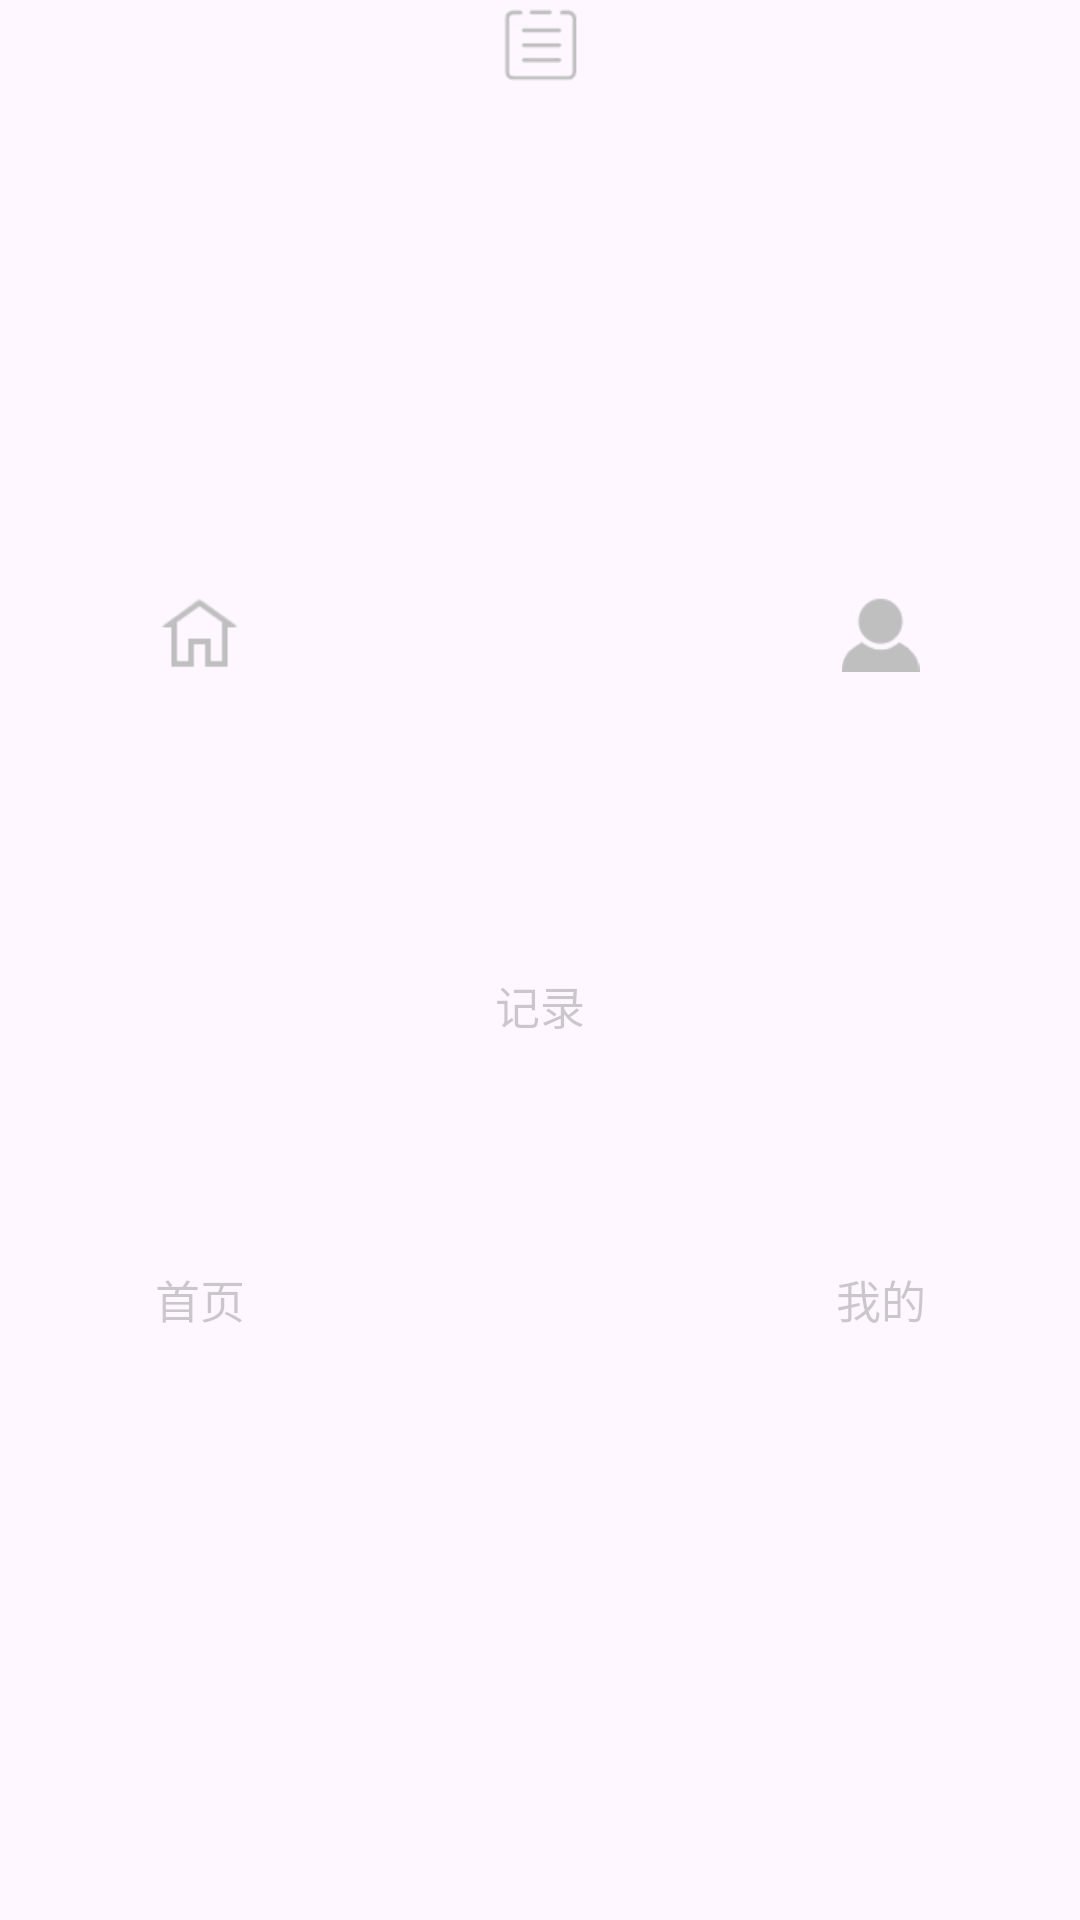

Here is an Android app screen rendered from its layout file. Give the layout XML and the strings, colors and styles it references.
<!-- AndroidManifest.xml: application theme Theme.Bill -->
<!-- res/layout/layout_bottom_navigation_bar.xml -->
<?xml version="1.0" encoding="utf-8"?>
<androidx.constraintlayout.widget.ConstraintLayout xmlns:android="http://schemas.android.com/apk/res/android"
    xmlns:app="http://schemas.android.com/apk/res-auto"
    xmlns:tools="http://schemas.android.com/tools"
    android:layout_width="match_parent"
    android:layout_height="50dp"
    android:paddingHorizontal="44dp">

    <ImageView
        android:id="@+id/ivHomePage"
        android:layout_width="45dp"
        android:layout_height="30dp"
        android:src="@drawable/sel_btn_home"
        app:layout_constraintBottom_toTopOf="@+id/tvHomePage"
        app:layout_constraintEnd_toStartOf="@id/ivHistory"
        app:layout_constraintHorizontal_chainStyle="spread_inside"
        app:layout_constraintStart_toStartOf="parent"
        app:layout_constraintTop_toTopOf="parent" />

    <TextView
        android:id="@+id/tvHomePage"
        android:layout_width="wrap_content"
        android:layout_height="wrap_content"
        android:enabled="false"
        android:gravity="center"
        android:text="首页"
        android:textColor="@color/sel_text_navigation_bar_color"
        android:textSize="15sp"
        app:layout_constraintBottom_toBottomOf="parent"
        app:layout_constraintEnd_toEndOf="@id/ivHomePage"
        app:layout_constraintStart_toStartOf="@id/ivHomePage"
        app:layout_constraintTop_toBottomOf="@id/ivHomePage" />

    <ImageView
        android:id="@+id/ivHistory"
        android:layout_width="45dp"
        android:layout_height="30dp"
        android:padding="2dp"
        android:src="@drawable/sel_btn_history"
        app:layout_constraintBottom_toTopOf="@id/ivHistory"
        app:layout_constraintEnd_toStartOf="@id/ivMine"
        app:layout_constraintStart_toEndOf="@id/ivHomePage"
        app:layout_constraintTop_toTopOf="parent" />

    <TextView
        android:id="@+id/tvHistory"
        android:layout_width="wrap_content"
        android:layout_height="wrap_content"
        android:enabled="false"
        android:gravity="center"
        android:text="记录"
        android:textColor="@color/sel_text_navigation_bar_color"
        android:textSize="15sp"
        app:layout_constraintBottom_toBottomOf="parent"
        app:layout_constraintEnd_toEndOf="@id/ivHistory"
        app:layout_constraintStart_toStartOf="@id/ivHistory"
        app:layout_constraintTop_toBottomOf="@+id/ivHistory" />


    <ImageView
        android:id="@+id/ivMine"
        android:layout_width="45dp"
        android:layout_height="30dp"
        android:padding="2dp"
        android:src="@drawable/sel_btn_mine"
        app:layout_constraintBottom_toTopOf="@id/tvMine"
        app:layout_constraintEnd_toEndOf="parent"
        app:layout_constraintStart_toEndOf="@id/ivHistory"
        app:layout_constraintTop_toTopOf="parent" />

    <TextView
        android:id="@+id/tvMine"
        android:layout_width="wrap_content"
        android:layout_height="wrap_content"
        android:enabled="false"
        android:gravity="center"
        android:text="我的"
        android:textColor="@color/sel_text_navigation_bar_color"
        android:textSize="15sp"
        app:layout_constraintBottom_toBottomOf="parent"
        app:layout_constraintEnd_toEndOf="@id/ivMine"
        app:layout_constraintStart_toStartOf="@id/ivMine"
        app:layout_constraintTop_toBottomOf="@+id/ivMine" />

    <androidx.constraintlayout.widget.Group
        android:id="@+id/homeFragment1"
        android:layout_width="0dp"
        android:layout_height="0dp"
        app:layout_constraintBottom_toBottomOf="@+id/tvHomePage"
        app:layout_constraintEnd_toEndOf="@id/ivHomePage"
        app:layout_constraintStart_toStartOf="@id/ivHomePage"
        app:layout_constraintTop_toTopOf="@+id/ivHomePage"/>

    <androidx.constraintlayout.widget.Group
        android:id="@+id/historyFragment1"
        android:layout_width="0dp"
        android:layout_height="0dp"
        app:layout_constraintBottom_toBottomOf="@+id/tvHistory"
        app:layout_constraintEnd_toEndOf="@id/ivHistory"
        app:layout_constraintStart_toStartOf="@id/ivHistory"
        app:layout_constraintTop_toTopOf="@+id/ivHistory" />

    <androidx.constraintlayout.widget.Group
        android:id="@+id/mineFragment1"
        android:layout_width="0dp"
        android:layout_height="0dp"
        app:layout_constraintBottom_toBottomOf="@+id/tvMine"
        app:layout_constraintEnd_toEndOf="@id/ivMine"
        app:layout_constraintStart_toStartOf="@id/ivMine"
        app:layout_constraintTop_toTopOf="@+id/ivMine" />

</androidx.constraintlayout.widget.ConstraintLayout>
<!-- resources referenced by this layout -->
<resources>
  <!-- drawable sel_btn_history (drawable) -->
  <selector xmlns:android="http://schemas.android.com/apk/res/android">
  
  
      <item android:drawable="@mipmap/btn_history_select" android:state_checked="true" />
      <item android:drawable="@mipmap/btn_history_normal"/>
  </selector>
  <!-- drawable sel_btn_home (drawable) -->
  <selector xmlns:android="http://schemas.android.com/apk/res/android">
  
  
      <item android:drawable="@mipmap/btn_home_select" android:state_checked="true"/>
      <item android:drawable="@mipmap/btn_home_normal"/>
  </selector>
  <!-- drawable sel_btn_mine (drawable) -->
  <selector xmlns:android="http://schemas.android.com/apk/res/android">
  
  
      <item android:drawable="@mipmap/btn_mine_select" android:state_checked="true" />
      <item android:drawable="@mipmap/btn_mine_normal" />
  </selector>
  <style name="Theme.Bill" parent="Base.Theme.Bill" />
  <style name="Base.Theme.Bill" parent="Theme.Material3.DayNight.NoActionBar">
          
          
      </style>
</resources>
